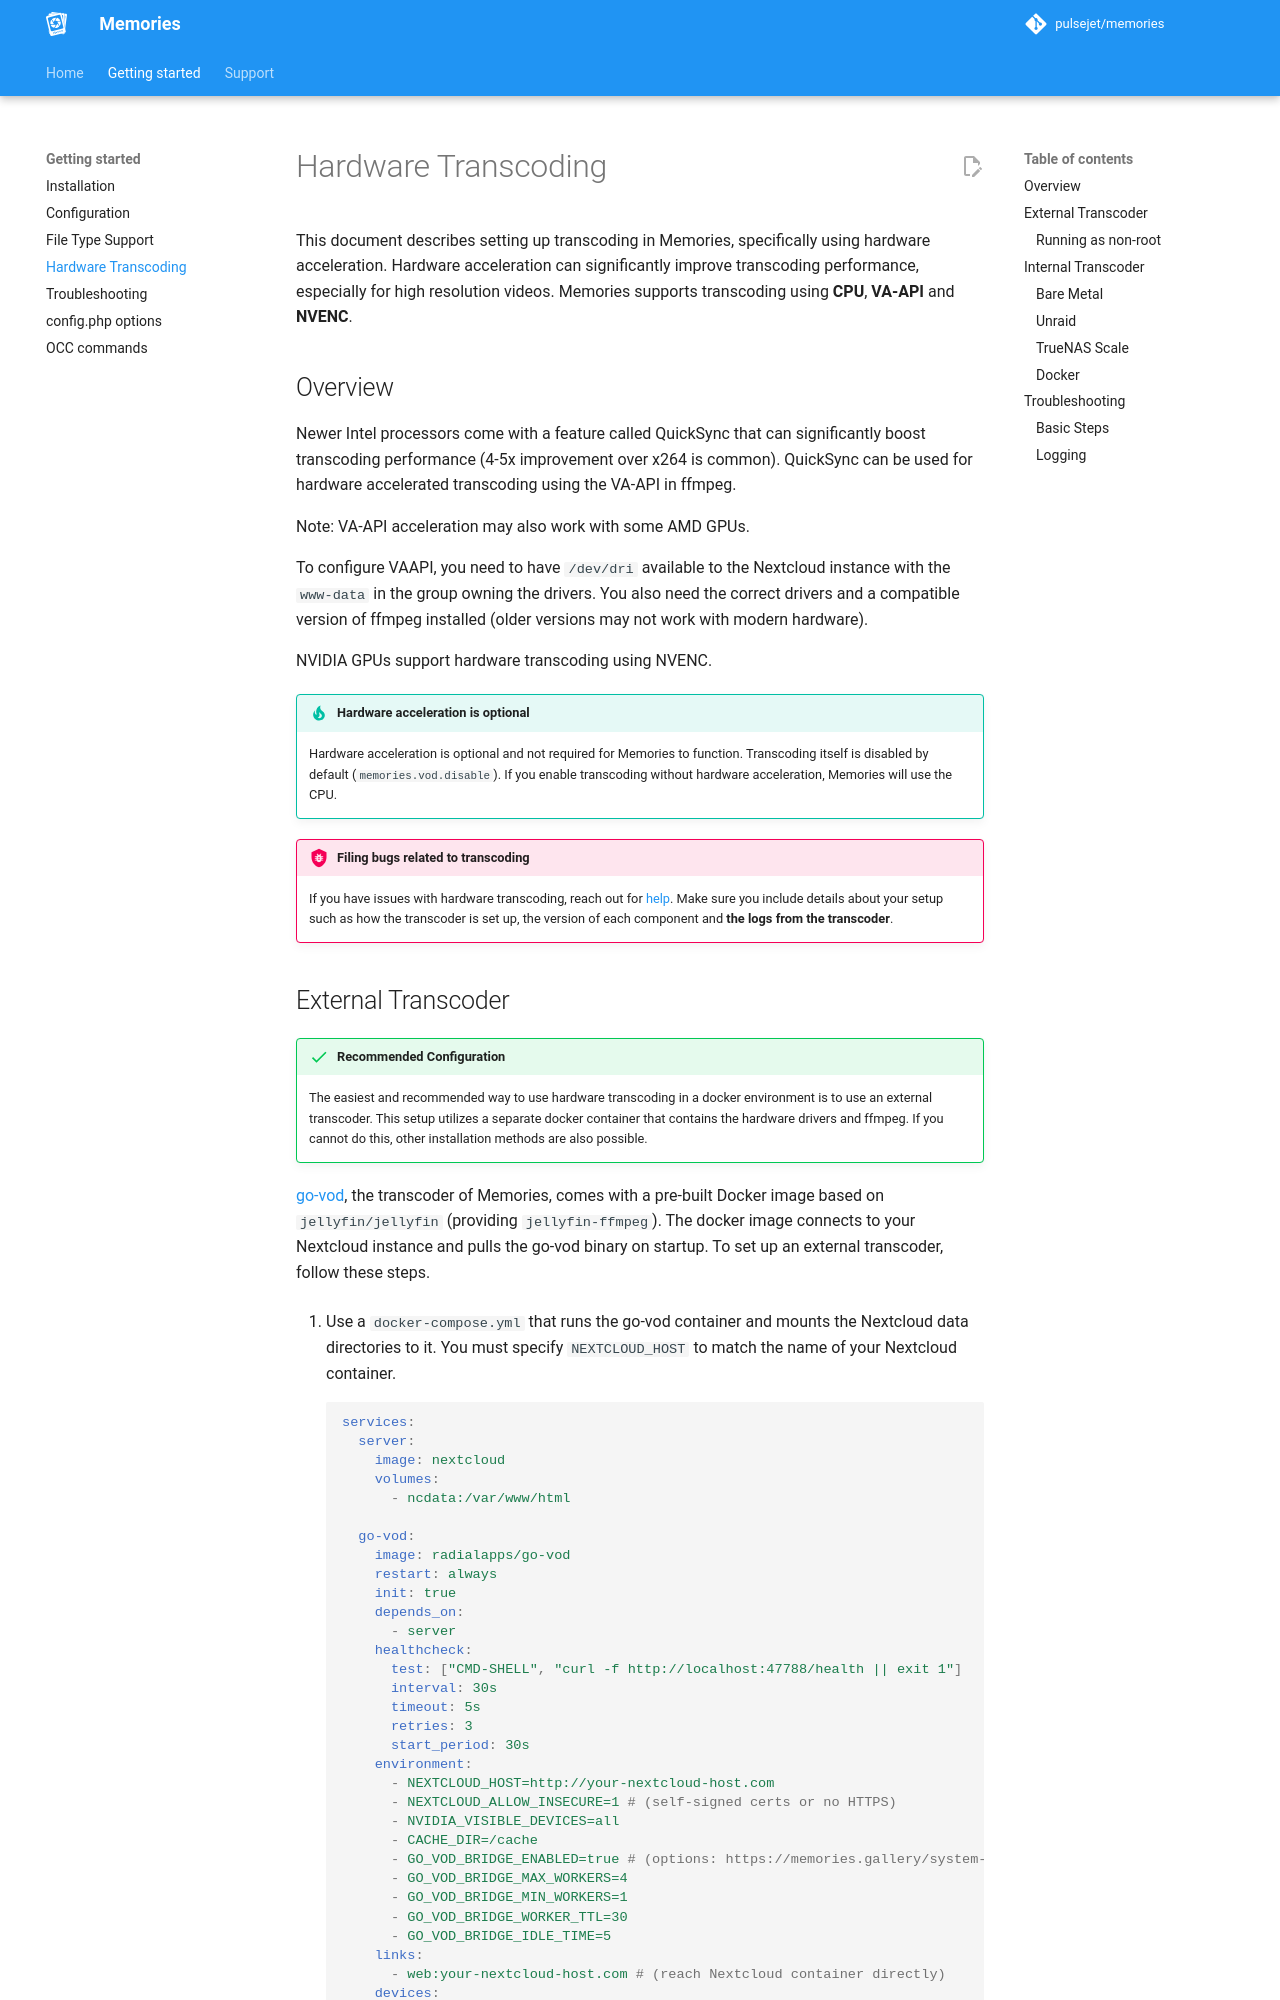

repository: pulsejet/memories · page: hw-transcoding/index.html · generator: mkdocs

---
description: Configuration for hardware acceleration for transcoding with VA-API and NVENC
---

# Hardware Transcoding

This document describes setting up transcoding in Memories, specifically using hardware acceleration. Hardware acceleration can significantly improve transcoding performance, especially for high resolution videos. Memories supports transcoding using **CPU**, **VA-API** and **NVENC**.

## Overview

Newer Intel processors come with a feature called QuickSync that can significantly boost transcoding performance (4-5x improvement over x264 is common). QuickSync can be used for hardware accelerated transcoding using the VA-API in ffmpeg.

Note: VA-API acceleration may also work with some AMD GPUs.

To configure VAAPI, you need to have `/dev/dri` available to the Nextcloud instance with the `www-data` in the group owning the drivers. You also need the correct drivers and a compatible version of ffmpeg installed (older versions may not work with modern hardware).

NVIDIA GPUs support hardware transcoding using NVENC.

!!! tip "Hardware acceleration is optional"

    Hardware acceleration is optional and not required for Memories to function. Transcoding itself is disabled by default (`memories.vod.disable`). If you enable transcoding without hardware acceleration, Memories will use the CPU.

!!! bug "Filing bugs related to transcoding"

    If you have issues with hardware transcoding, reach out for [help](./faq.md#getting-help). Make sure you include details about your setup such as how the transcoder is set up, the version of each component and **the logs from the transcoder**.
